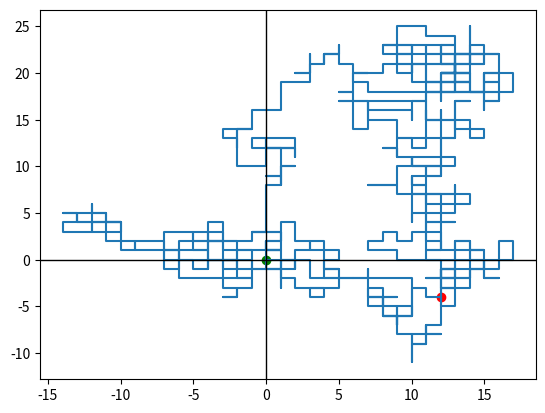

This figure's Python source:
import numpy as np
import matplotlib.pyplot as plt

numbers=[-1,1]
x=0
y=0
direction=["x","y"]
pos_x=[0]
pos_y=[0]

for i in range(1000):
    pick_num=np.random.choice(numbers)
    pick_direct=np.random.choice(direction)
    if pick_direct=="x":
        x+=pick_num
    else:
        y+=pick_num
    pos_x.append(x)
    pos_y.append(y)
    
plt.plot(pos_x,pos_y)
plt.axhline(0, color='black', linewidth=1)  
plt.axvline(0, color='black', linewidth=1) 
plt.scatter(0,0, color='green')
plt.scatter(pos_x[-1],pos_y[-1],color='red')
plt.show()